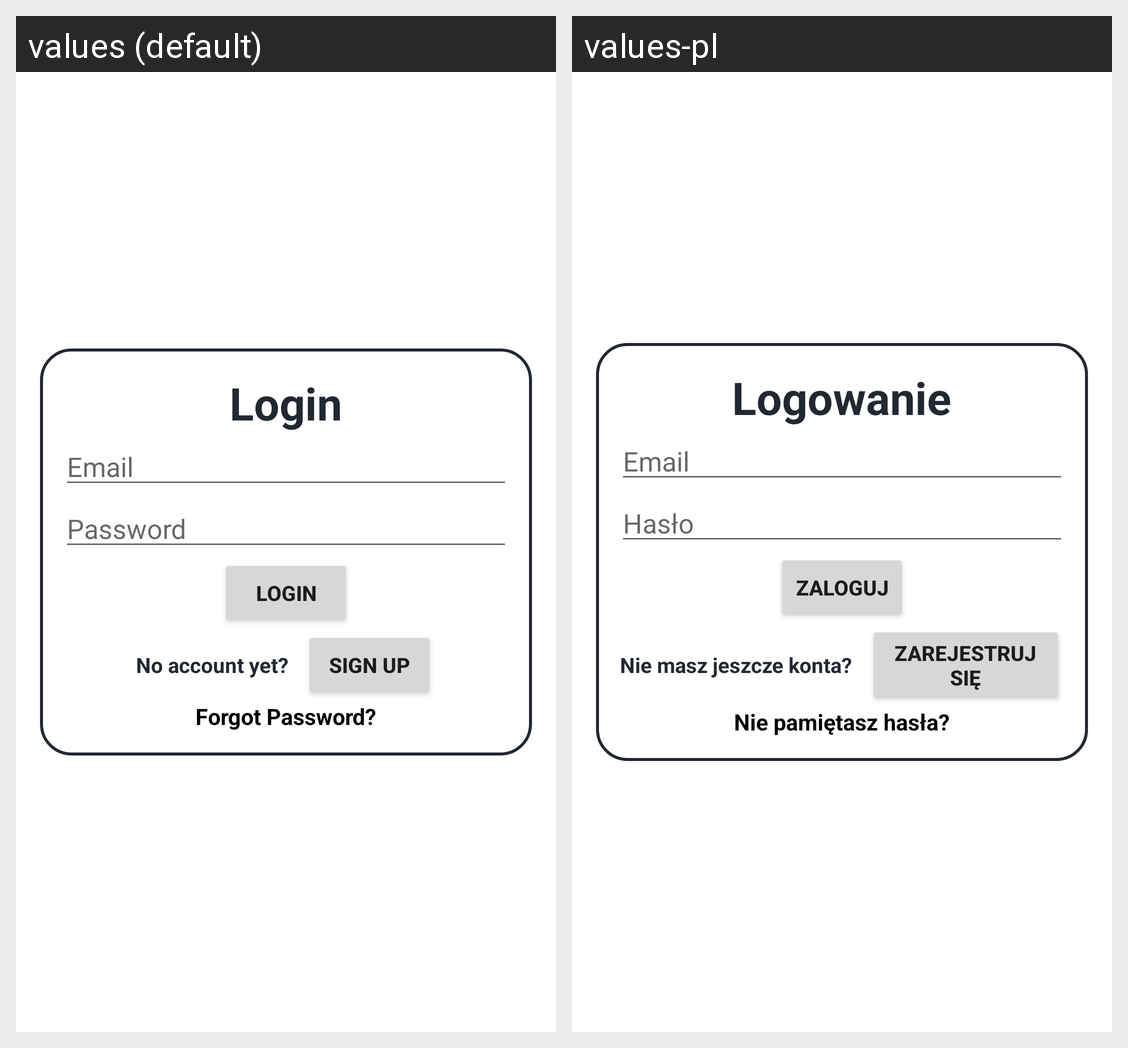

For this localized Android screen grid, give each drawn string resource with its value in every locale shown.
Android screen res/layout/activity_login.xml rendered under 2 locales, left to right: values (default), values-pl. Device: Nexus 5 (rendered at 1080×1920; each locale shown at half size, 540×960, under a caption strip naming it); theme Theme.NavigationDrawer.
Strings drawn on this screen, with the default value and each locale's value (text and hints the layout hard-codes, and strings that could not be matched under every locale, appear in the picture but are not listed):

login_title
  values: Login
  values-pl: Logowanie

hint_email
  values: Email
  values-pl: Email

hint_password
  values: Password
  values-pl: Hasło

button_login
  values: Login
  values-pl: Zaloguj

prompt_no_account
  values: No account yet?
  values-pl: Nie masz jeszcze konta?

button_sign_up
  values: Sign Up
  values-pl: Zarejestruj się

link_forgot_password
  values: Forgot Password?
  values-pl: Nie pamiętasz hasła?
